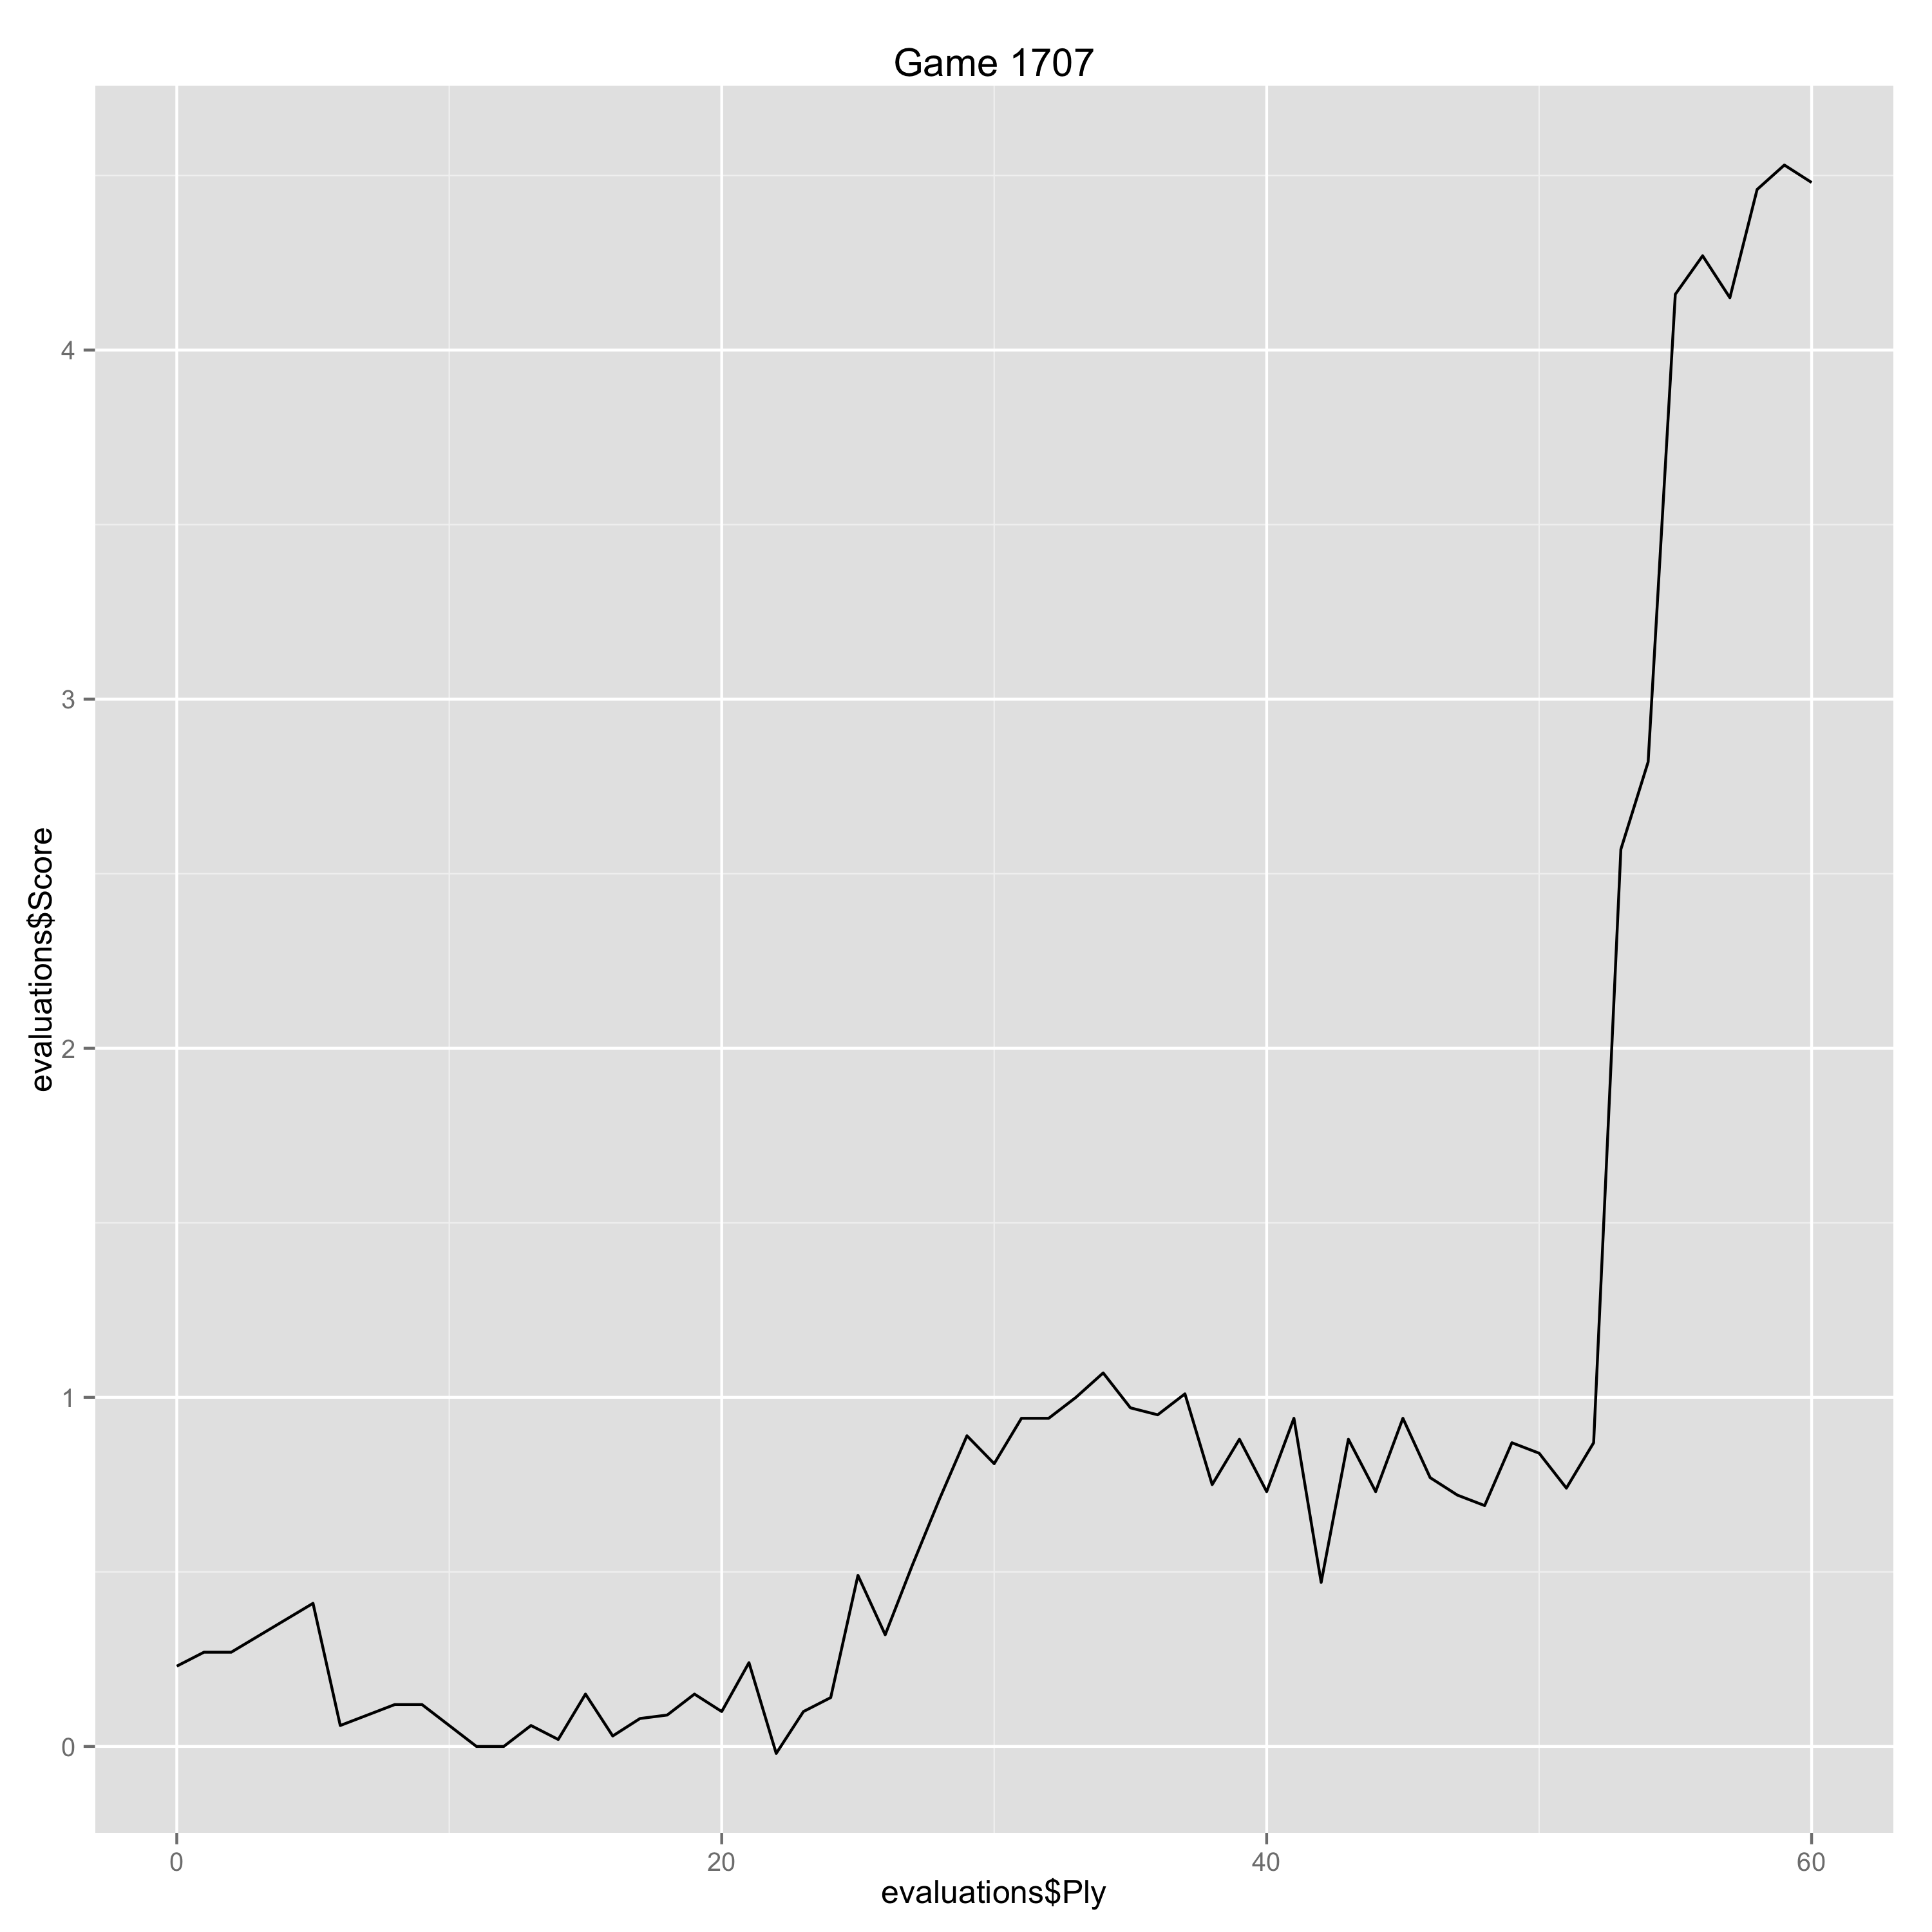

Values plotted in this chart, from the file beside it:
Ply, Move, White, Black, Score, Eval, Comment
0, [1], e4, , 0.23, 0.23, 
1, [1], , e5, 0.27, -0.04, 
2, [2], Nf3, , 0.27, 0.0, 
5, [3], , a6, 0.41, -0.14, 
6, [4], Ba4, , 0.06, -0.35, 
7, [4], , Nf6, 0.09, -0.03, 
8, [5], O-O, , 0.12, 0.03, 
9, [5], , Be7, 0.12, 0.0, 
10, [6], Re1, , 0.06, -0.06, 
11, [6], , b5, 0.0, 0.06, 
12, [7], Bb3, , 0.0, 0.0, 
13, [7], , O-O, 0.06, -0.06, 
14, [8], h3, , 0.02, -0.04, 
15, [8], , d6, 0.15, -0.13, 
16, [9], c3, , 0.03, -0.12, 
17, [9], , Na5, 0.08, -0.05, 
18, [10], Bc2, , 0.09, 0.01, 
19, [10], , c5, 0.15, -0.06, 
20, [11], d4, , 0.1, -0.05, 
21, [11], , Nd7, 0.24, -0.14, 
22, [12], dxe5, , -0.02, -0.26, 
23, [12], , dxe5, 0.1, -0.12, 
24, [13], Nbd2, , 0.14, 0.04, 
25, [13], , Nc6, 0.49, -0.35, 
26, [14], Nf1, , 0.32, -0.17, 
27, [14], , c4, 0.52, -0.2, 
28, [15], Ne3, , 0.71, 0.19, 
29, [15], , Nc5, 0.89, -0.18, 
30, [16], Nd5, , 0.81, -0.08, 
31, [16], , Be6, 0.94, -0.13, 
32, [17], Be3, , 0.94, 0.0, 
33, [17], , h6, 1.0, -0.06, 
34, [18], b4, , 1.07, 0.07, 
35, [18], , cxb3, 0.97, 0.1, 
36, [19], axb3, , 0.95, -0.02, 
37, [19], , Re8, 1.01, -0.06, 
38, [20], Re2, , 0.75, -0.26, 
39, [20], , Bf8, 0.88, -0.13, 
40, [21], Rd2, , 0.73, -0.15, 
41, [21], , Qb8, 0.94, -0.21, 
42, [22], Re2, , 0.47, -0.47, 
43, [22], , Qd8, 0.88, -0.41, 
44, [23], Rd2, , 0.73, -0.15, 
45, [23], , Qb8, 0.94, -0.21, 
46, [24], b4, , 0.77, -0.17, 
47, [24], , Nd7, 0.72, 0.05, 
48, [25], Bb3, , 0.69, -0.03, 
49, [25], , a5, 0.87, -0.18, 
50, [26], bxa5, , 0.84, -0.03, 
51, [26], , Rxa5, 0.74, 0.1, 
52, [27], Rb1, , 0.87, 0.13, 
53, [27], , Bc5, 2.57, -1.7, 
54, [28], Nb4, , 2.82, 0.25, 
55, [28], , Nxb4, 4.16, -1.34, 
56, [29], Bxe6, , 4.27, 0.11, 
57, [29], , Bxe3, 4.15, 0.12, 
58, [30], Bxf7+, , 4.46, 0.31, 
59, [30], , Kxf7, 4.53, -0.07, 
60, [31], Rxd7+, , 4.48, -0.05, 
